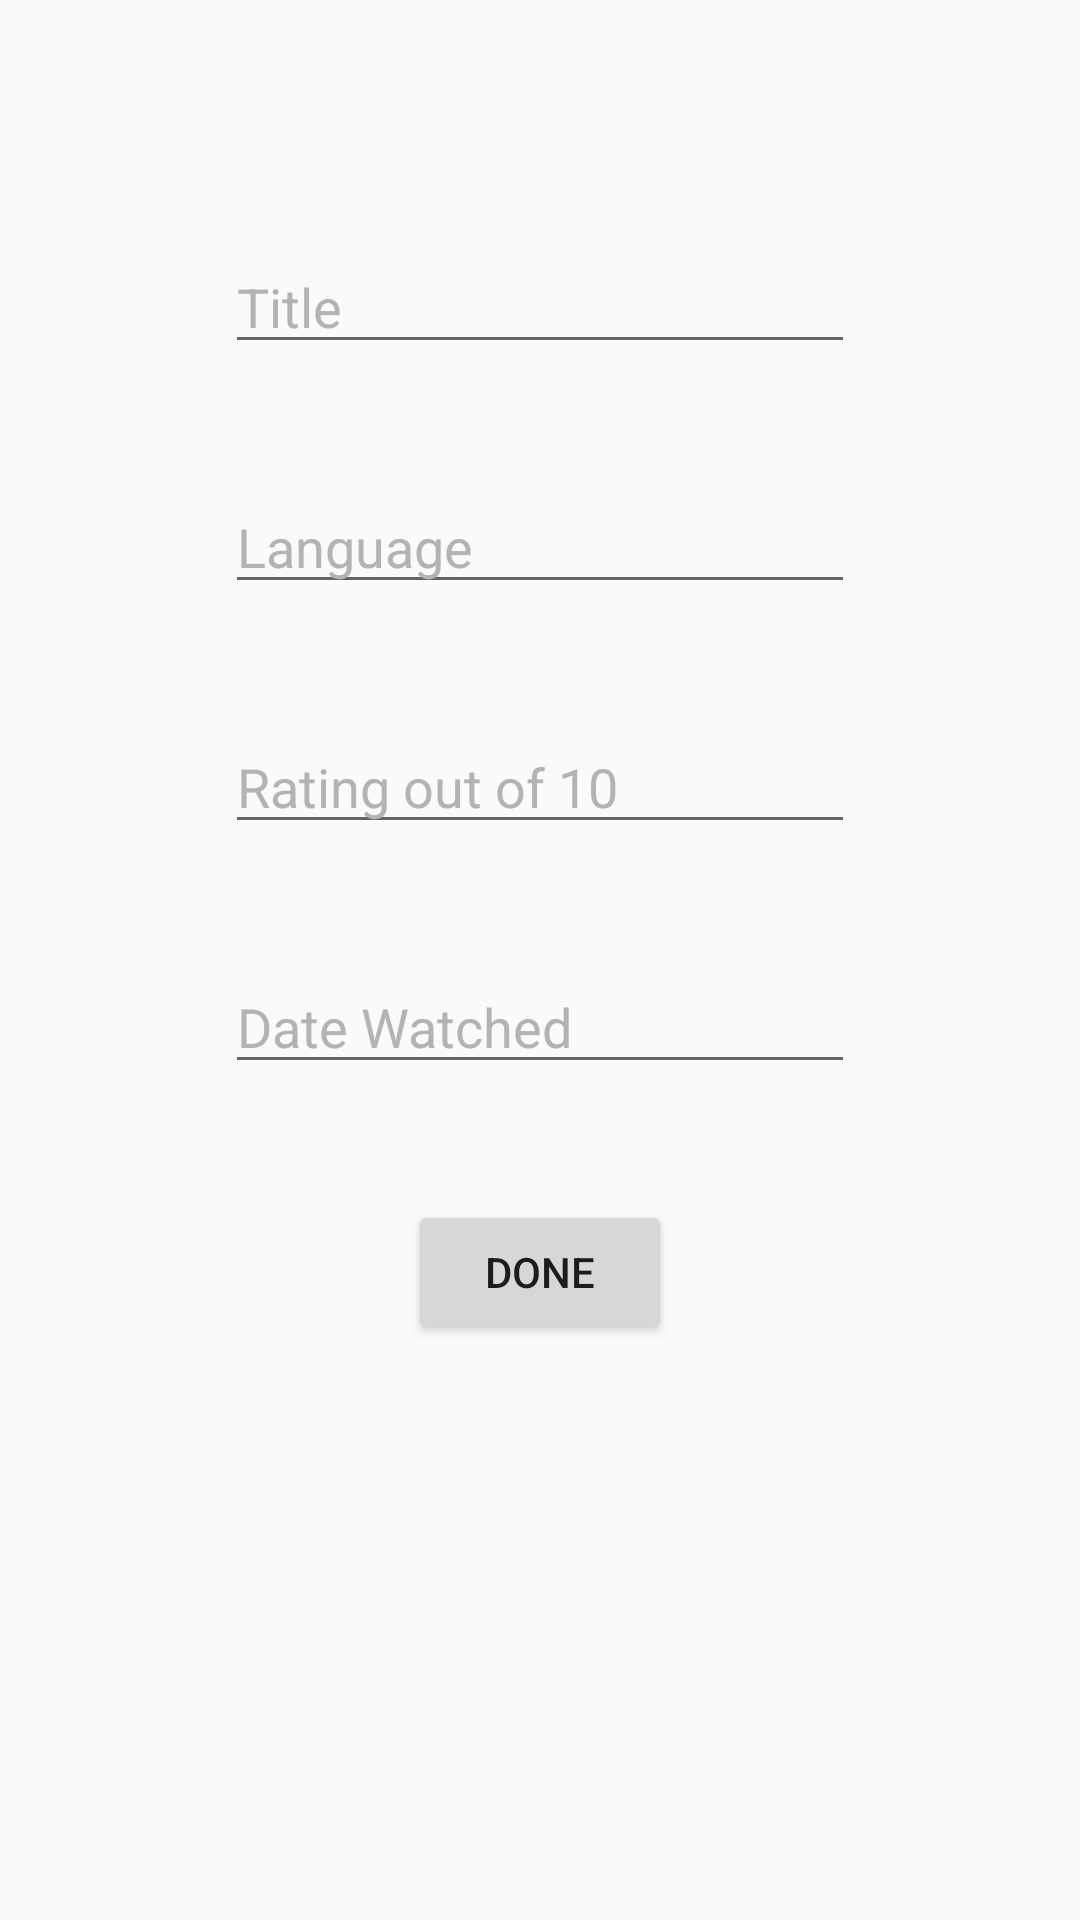

Layout XML and referenced resources for this Android screen:
<!-- AndroidManifest.xml: application theme AppTheme -->
<!-- res/layout/content_add_to_watches.xml -->
<android.support.constraint.ConstraintLayout xmlns:android="http://schemas.android.com/apk/res/android"
    xmlns:app="http://schemas.android.com/apk/res-auto"
    xmlns:tools="http://schemas.android.com/tools"
    android:id="@+id/linearLayout"
    android:layout_width="match_parent"
    android:layout_height="match_parent">


    <EditText
        android:id="@+id/titleText"
        android:layout_width="wrap_content"
        android:layout_height="wrap_content"
        android:ems="10"
        android:inputType="textPersonName"
        android:hint="Title"
        android:layout_marginTop="80dp"
        android:layout_marginHorizontal="90dp"
        tools:layout_editor_absoluteX="84dp"
        tools:layout_editor_absoluteY="87dp"
        app:layout_constraintTop_toTopOf="parent"
        app:layout_constraintLeft_toLeftOf="parent"
        app:layout_constraintRight_toRightOf="parent"
        />

    <EditText
        android:id="@+id/language"
        android:layout_width="wrap_content"
        android:layout_height="wrap_content"
        android:ems="10"
        android:inputType="textPersonName"
        android:hint="Language"
        android:layout_marginTop="80dp"
        android:layout_marginHorizontal="90dp"
        tools:layout_editor_absoluteX="84dp"
        tools:layout_editor_absoluteY="87dp"
        app:layout_constraintTop_toTopOf="@+id/titleText"
        app:layout_constraintLeft_toLeftOf="parent"
        app:layout_constraintRight_toRightOf="parent"
        />

    <EditText
        android:id="@+id/rating"
        android:layout_width="wrap_content"
        android:layout_height="wrap_content"
        android:ems="10"
        android:inputType="numberDecimal"
        tools:layout_editor_absoluteX="85dp"
        tools:layout_editor_absoluteY="251dp"
        android:hint="Rating out of 10"
        android:layout_marginTop="80dp"
        app:layout_constraintTop_toTopOf="@+id/language"
        app:layout_constraintLeft_toLeftOf="parent"
        app:layout_constraintRight_toRightOf="parent"

        />

    <EditText
        android:id="@+id/date"
        android:layout_width="wrap_content"
        android:layout_height="wrap_content"
        android:ems="10"
        android:inputType="date"
        tools:layout_editor_absoluteX="85dp"
        tools:layout_editor_absoluteY="331dp"
        android:hint="Date Watched"
        android:layout_marginTop="80dp"
        app:layout_constraintTop_toTopOf="@+id/rating"
        app:layout_constraintLeft_toLeftOf="parent"
        app:layout_constraintRight_toRightOf="parent"
        />

    <Button
        android:id="@+id/done"
        android:layout_width="wrap_content"
        android:layout_height="wrap_content"
        android:text="Done"
        android:onClick="handleDone"
        tools:layout_editor_absoluteX="148dp"
        tools:layout_editor_absoluteY="421dp"
        android:layout_marginTop="80dp"
        app:layout_constraintTop_toTopOf="@+id/date"
        app:layout_constraintLeft_toLeftOf="parent"
        app:layout_constraintRight_toRightOf="parent"
        />
</android.support.constraint.ConstraintLayout>
<!-- resources referenced by this layout -->
<resources>
  <style name="AppTheme" parent="Theme.AppCompat.Light.DarkActionBar">
          
          <item name="colorPrimary">@color/colorPrimary</item>
          <item name="colorPrimaryDark">@color/colorPrimaryDark</item>
          <item name="colorAccent">@color/colorAccent</item>
          <item name="android:textColorHint">@color/lightGrey</item>
      </style>
  <color name="colorPrimary">#313131</color>
  <color name="colorPrimaryDark">#313131</color>
  <color name="colorAccent">#b32d59</color>
  <color name="lightGrey">#b3b3b3</color>
</resources>
